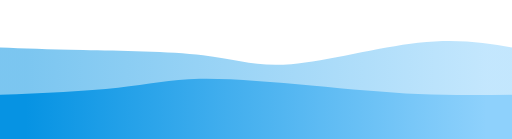
t = 0.00 s
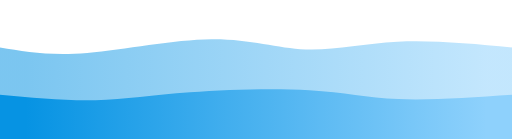
t = 0.75 s
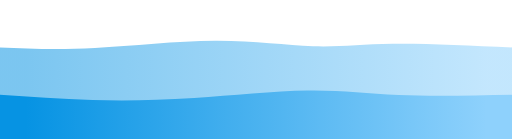
t = 1.25 s
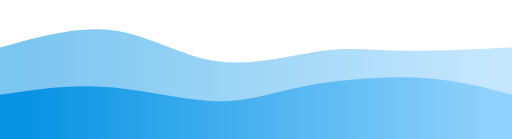
t = 2.00 s
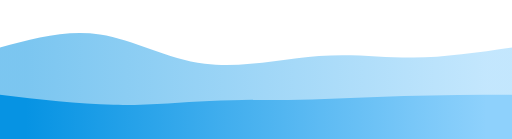
t = 2.75 s
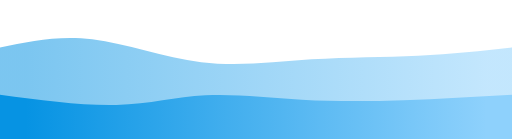
t = 3.25 s

The animated SVG that drew these frames (rendered in a browser with its animation timeline set to each time). Animation: 2 CSS @keyframes rules; one cycle of 4.00 s, repeats indefinitely.

<svg width="100%" height="100%" id="svg" viewBox="0 0 1440 390" xmlns="http://www.w3.org/2000/svg" class="transition duration-300 ease-in-out delay-150"><style>
          .path-0{
            animation:pathAnim-0 4s;
            animation-timing-function: linear;
            animation-iteration-count: infinite;
          }
          @keyframes pathAnim-0{
            0%{
              d: path("M 0,400 C 0,400 0,133 0,133 C 65.82775119617222,135.51674641148327 131.65550239234443,138.0334928229665 234,140 C 336.34449760765557,141.9665071770335 475.2057416267943,143.3827751196172 571,155 C 666.7942583732057,166.6172248803828 719.5215311004783,188.4354066985646 819,180 C 918.4784688995217,171.5645933014354 1064.708133971292,132.8755980861244 1176,120 C 1287.291866028708,107.1244019138756 1363.645933014354,120.0622009569378 1440,133 C 1440,133 1440,400 1440,400 Z");
            }
            25%{
              d: path("M 0,400 C 0,400 0,133 0,133 C 72.07655502392345,147.95693779904306 144.1531100478469,162.91387559808612 249,151 C 353.8468899521531,139.08612440191388 491.46411483253587,100.30143540669854 603,95 C 714.5358851674641,89.69856459330146 799.9904306220096,117.88038277511961 873,125 C 946.0095693779904,132.1196172248804 1006.5741626794259,118.17703349282297 1099,116 C 1191.4258373205741,113.82296650717703 1315.712918660287,123.41148325358851 1440,133 C 1440,133 1440,400 1440,400 Z");
            }
            50%{
              d: path("M 0,400 C 0,400 0,133 0,133 C 110.30622009569379,101.97607655502392 220.61244019138758,70.95215311004786 321,85 C 421.3875598086124,99.04784688995214 511.8564593301436,158.1674641148325 612,172 C 712.1435406698564,185.8325358851675 821.9617224880383,154.377990430622 903,143 C 984.0382775119617,131.622009569378 1036.2966507177034,140.32057416267943 1121,142 C 1205.7033492822966,143.67942583732057 1322.8516746411483,138.33971291866027 1440,133 C 1440,133 1440,400 1440,400 Z");
            }
            75%{
              d: path("M 0,400 C 0,400 0,133 0,133 C 87.96172248803828,109.20095693779905 175.92344497607655,85.40191387559808 268,100 C 360.07655502392345,114.59808612440192 456.26794258373207,167.5933014354067 564,181 C 671.7320574162679,194.4066985645933 791.0047846889953,168.22488038277513 895,162 C 998.9952153110047,155.77511961722487 1087.7129186602872,169.50717703349284 1176,168 C 1264.2870813397128,166.49282296650716 1352.1435406698565,149.74641148325358 1440,133 C 1440,133 1440,400 1440,400 Z");
            }
            100%{
              d: path("M 0,400 C 0,400 0,133 0,133 C 65.82775119617222,135.51674641148327 131.65550239234443,138.0334928229665 234,140 C 336.34449760765557,141.9665071770335 475.2057416267943,143.3827751196172 571,155 C 666.7942583732057,166.6172248803828 719.5215311004783,188.4354066985646 819,180 C 918.4784688995217,171.5645933014354 1064.708133971292,132.8755980861244 1176,120 C 1287.291866028708,107.1244019138756 1363.645933014354,120.0622009569378 1440,133 C 1440,133 1440,400 1440,400 Z");
            }
          }</style><defs><linearGradient id="gradient" x1="0%" y1="50%" x2="100%" y2="50%"><stop offset="5%" stop-color="#0693e3"></stop><stop offset="95%" stop-color="#8ED1FC"></stop></linearGradient></defs><path d="M 0,400 C 0,400 0,133 0,133 C 65.82775119617222,135.51674641148327 131.65550239234443,138.0334928229665 234,140 C 336.34449760765557,141.9665071770335 475.2057416267943,143.3827751196172 571,155 C 666.7942583732057,166.6172248803828 719.5215311004783,188.4354066985646 819,180 C 918.4784688995217,171.5645933014354 1064.708133971292,132.8755980861244 1176,120 C 1287.291866028708,107.1244019138756 1363.645933014354,120.0622009569378 1440,133 C 1440,133 1440,400 1440,400 Z" stroke="none" stroke-width="0" fill="url(#gradient)" fill-opacity="0.53" class="transition-all duration-300 ease-in-out delay-150 path-0"></path><style>
          .path-1{
            animation:pathAnim-1 4s;
            animation-timing-function: linear;
            animation-iteration-count: infinite;
          }
          @keyframes pathAnim-1{
            0%{
              d: path("M 0,400 C 0,400 0,266 0,266 C 121.77990430622009,260.76555023923447 243.55980861244018,255.53110047846891 332,246 C 420.4401913875598,236.46889952153109 475.54066985645943,222.64114832535884 562,221 C 648.4593301435406,219.35885167464116 766.2775119617224,229.9043062200957 875,240 C 983.7224880382776,250.0956937799043 1083.3492822966507,259.74162679425837 1176,264 C 1268.6507177033493,268.25837320574163 1354.3253588516745,267.12918660287085 1440,266 C 1440,266 1440,400 1440,400 Z");
            }
            25%{
              d: path("M 0,400 C 0,400 0,266 0,266 C 82.01913875598083,279.1387559808613 164.03827751196167,292.27751196172255 247,293 C 329.96172248803833,293.72248803827745 413.8660287081341,282.02870813397124 525,272 C 636.1339712918659,261.97129186602876 774.4976076555023,253.6076555023924 869,258 C 963.5023923444977,262.3923444976076 1014.1435406698565,279.5406698564593 1102,283 C 1189.8564593301435,286.4593301435407 1314.9282296650717,276.22966507177034 1440,266 C 1440,266 1440,400 1440,400 Z");
            }
            50%{
              d: path("M 0,400 C 0,400 0,266 0,266 C 96.58373205741626,251.16746411483254 193.1674641148325,236.33492822966508 299,244 C 404.8325358851675,251.66507177033492 519.9138755980862,281.82775119617224 609,284 C 698.0861244019138,286.17224880382776 761.1770334928229,260.35406698564594 856,242 C 950.8229665071771,223.64593301435406 1077.377990430622,212.75598086124404 1180,218 C 1282.622009569378,223.24401913875596 1361.311004784689,244.62200956937798 1440,266 C 1440,266 1440,400 1440,400 Z");
            }
            75%{
              d: path("M 0,400 C 0,400 0,266 0,266 C 114.73684210526315,288.5071770334928 229.4736842105263,311.0143540669856 326,311 C 422.5263157894737,310.9856459330144 500.8421052631579,288.4497607655502 583,283 C 665.1578947368421,277.5502392344498 751.1578947368422,289.18660287081343 840,293 C 928.8421052631578,296.81339712918657 1020.5263157894738,292.80382775119614 1121,287 C 1221.4736842105262,281.19617224880386 1330.7368421052631,273.5980861244019 1440,266 C 1440,266 1440,400 1440,400 Z");
            }
            100%{
              d: path("M 0,400 C 0,400 0,266 0,266 C 121.77990430622009,260.76555023923447 243.55980861244018,255.53110047846891 332,246 C 420.4401913875598,236.46889952153109 475.54066985645943,222.64114832535884 562,221 C 648.4593301435406,219.35885167464116 766.2775119617224,229.9043062200957 875,240 C 983.7224880382776,250.0956937799043 1083.3492822966507,259.74162679425837 1176,264 C 1268.6507177033493,268.25837320574163 1354.3253588516745,267.12918660287085 1440,266 C 1440,266 1440,400 1440,400 Z");
            }
          }</style><defs><linearGradient id="gradient" x1="0%" y1="50%" x2="100%" y2="50%"><stop offset="5%" stop-color="#0693e3"></stop><stop offset="95%" stop-color="#8ED1FC"></stop></linearGradient></defs><path d="M 0,400 C 0,400 0,266 0,266 C 121.77990430622009,260.76555023923447 243.55980861244018,255.53110047846891 332,246 C 420.4401913875598,236.46889952153109 475.54066985645943,222.64114832535884 562,221 C 648.4593301435406,219.35885167464116 766.2775119617224,229.9043062200957 875,240 C 983.7224880382776,250.0956937799043 1083.3492822966507,259.74162679425837 1176,264 C 1268.6507177033493,268.25837320574163 1354.3253588516745,267.12918660287085 1440,266 C 1440,266 1440,400 1440,400 Z" stroke="none" stroke-width="0" fill="url(#gradient)" fill-opacity="1" class="transition-all duration-300 ease-in-out delay-150 path-1"></path></svg>
